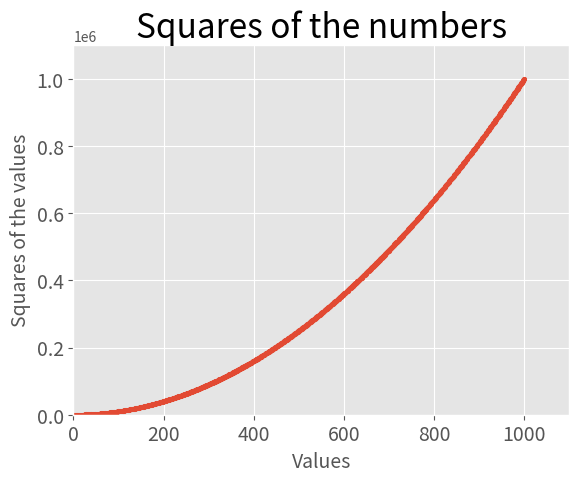

This figure's Python source:
# scatter_squares.py
# -*- coding: utf-8 -*-

import matplotlib.pyplot as plt

# Input values for the x and y axes.
x_values = range(1, 1001)
y_values = [x**2 for x in x_values]

# Setting of the chart style.
plt.style.use("ggplot")

# Generating of the chart.
fig, ax = plt.subplots()
ax.scatter(x_values, y_values, s=10)

# Defining of the chart title and axis labels.
ax.set_title("Squares of the numbers", fontsize=24)
ax.set_xlabel("Values", fontsize=14)
ax.set_ylabel("Squares of the values", fontsize=14)

# Defining of the size of the labels.
ax.tick_params(axis="both", which="major", labelsize=14)

# Defining the range for each axis.
ax.axis([0, 1100, 0, 1100000])

# Chart display.
plt.show()